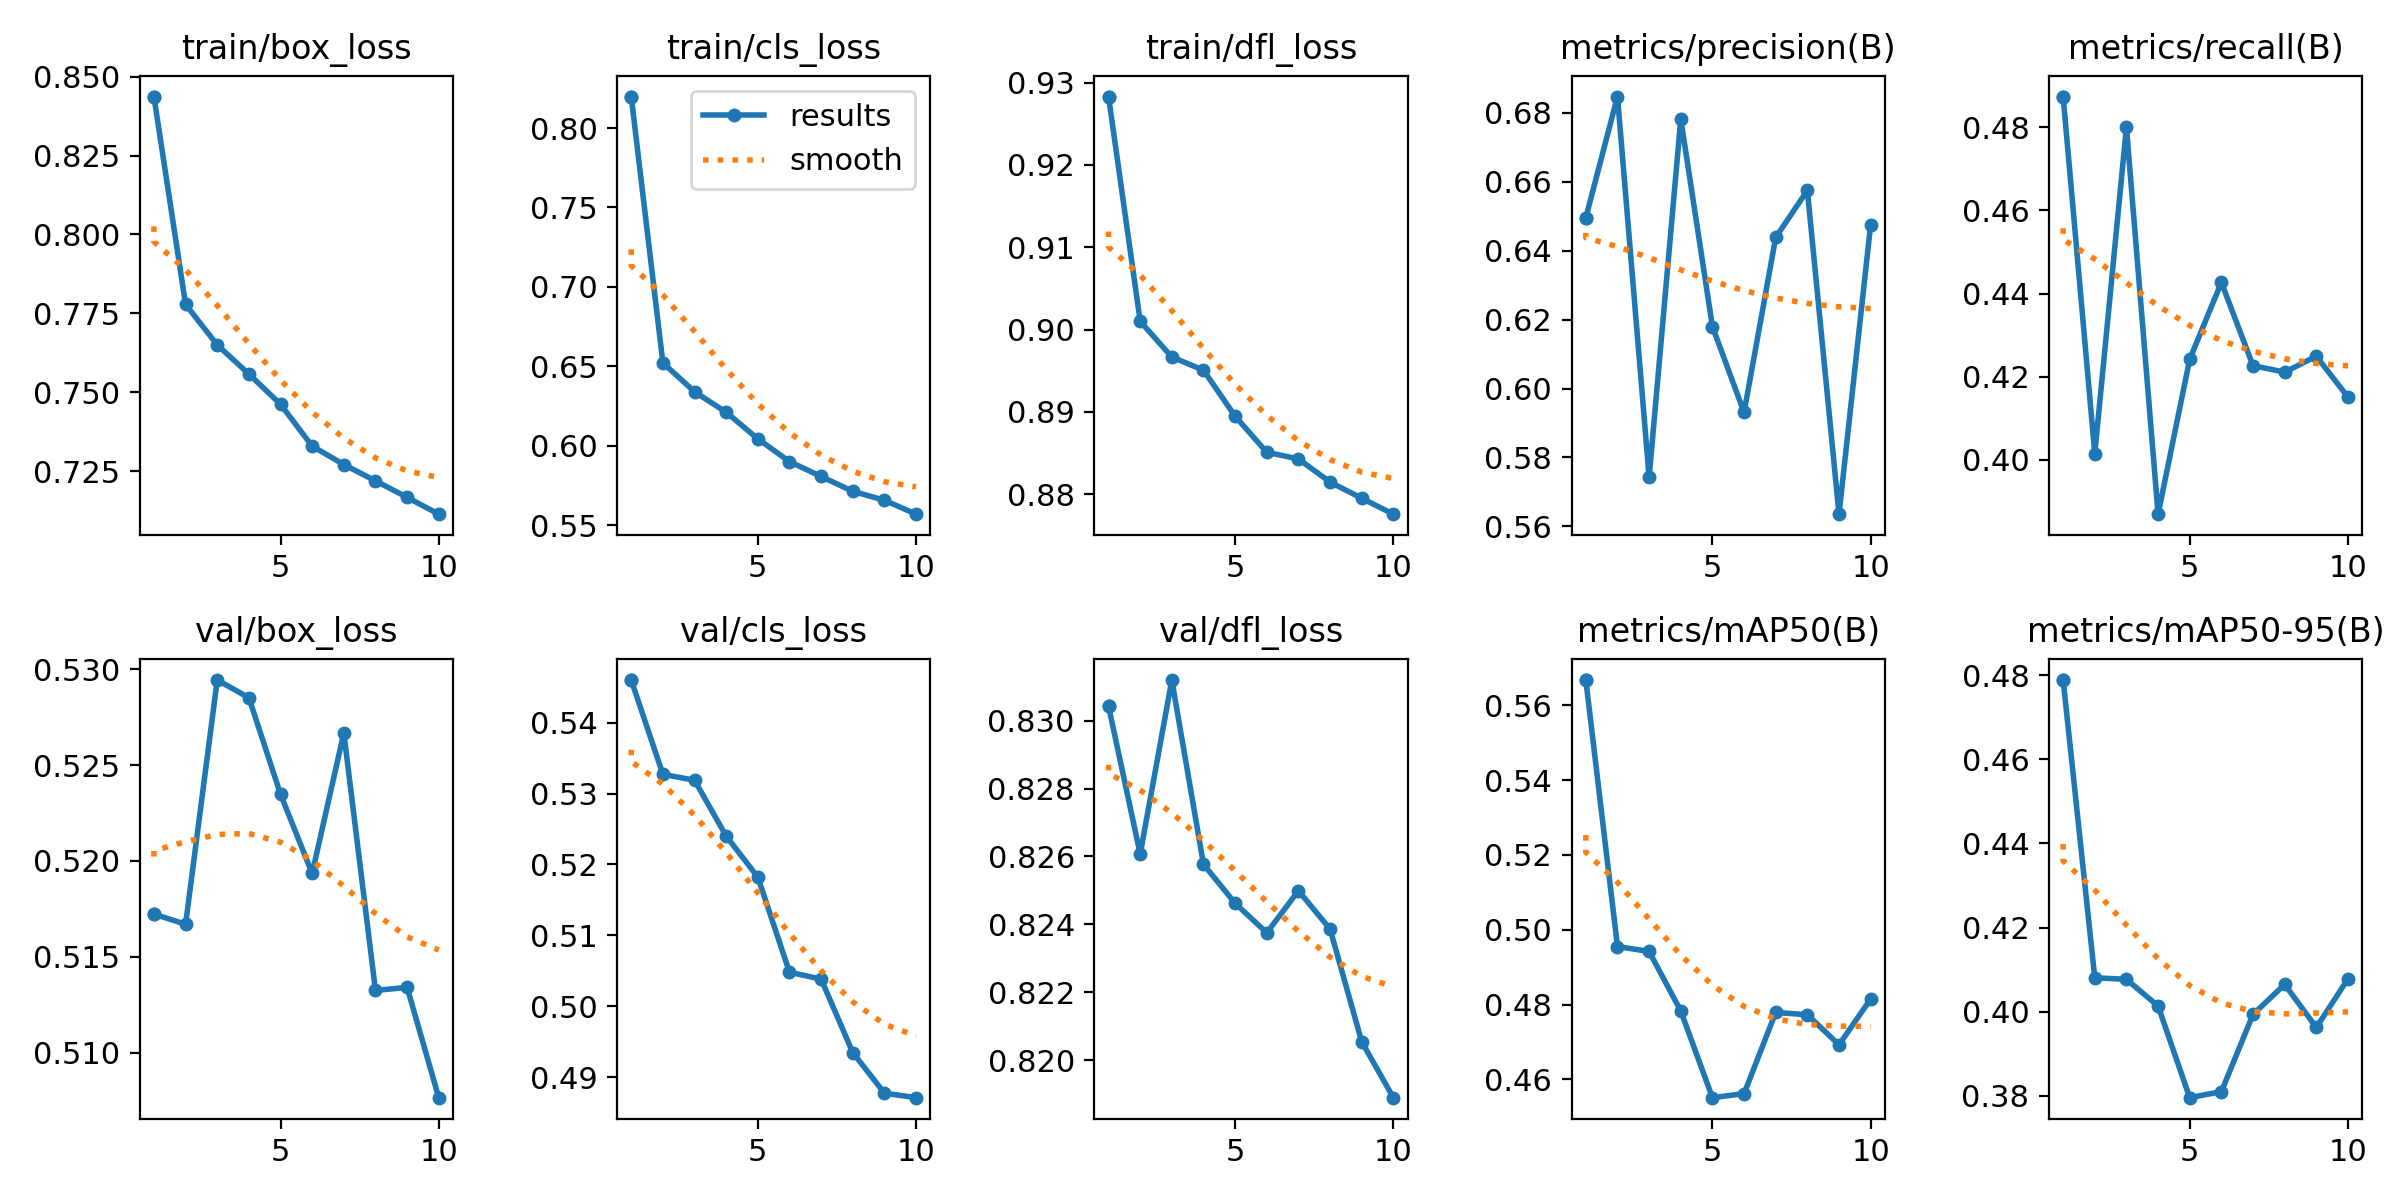

The table this chart was drawn from, first rows:
epoch, time, train/box_loss, train/cls_loss, train/dfl_loss, metrics/precision(B), metrics/recall(B), metrics/mAP50(B), metrics/mAP50-95(B), val/box_loss, val/cls_loss, val/dfl_loss, lr/pg0, lr/pg1, lr/pg2
1, 365.2, 0.8437, 0.8198, 0.9283, 0.6496, 0.4874, 0.5667, 0.4789, 0.5172, 0.546, 0.8304, 3.96083e-05, 3.96083e-05, 3.96083e-05
1, 451.2, 0.8437, 0.8198, 0.9283, 0.6496, 0.4874, 0.5667, 0.4789, 0.5172, 0.546, 0.8304, 3.96083e-05, 3.96083e-05, 3.96083e-05
2, 792.4, 0.7779, 0.6522, 0.901, 0.6847, 0.4014, 0.4955, 0.4081, 0.5167, 0.5327, 0.8261, 7.14268e-05, 7.14268e-05, 7.14268e-05
3, 1160, 0.765, 0.6341, 0.8967, 0.5743, 0.48, 0.4942, 0.4077, 0.5294, 0.5319, 0.8312, 9.53912e-05, 9.53912e-05, 9.53912e-05
4, 1508, 0.7558, 0.6211, 0.8951, 0.6782, 0.3869, 0.4783, 0.4013, 0.5285, 0.524, 0.8258, 8.3657e-05, 8.3657e-05, 8.3657e-05
5, 1830, 0.7462, 0.6044, 0.8895, 0.618, 0.4242, 0.4551, 0.3795, 0.5235, 0.5182, 0.8246, 7.1876e-05, 7.1876e-05, 7.1876e-05
6, 2148, 0.733, 0.5901, 0.8851, 0.5931, 0.4427, 0.4562, 0.381, 0.5193, 0.5048, 0.8237, 6.0095e-05, 6.0095e-05, 6.0095e-05
7, 2466, 0.7271, 0.5807, 0.8843, 0.6438, 0.4226, 0.4779, 0.3993, 0.5267, 0.5038, 0.825, 4.8314e-05, 4.8314e-05, 4.8314e-05
8, 2785, 0.722, 0.5714, 0.8815, 0.6575, 0.4211, 0.4773, 0.4065, 0.5132, 0.4935, 0.8239, 3.6533e-05, 3.6533e-05, 3.6533e-05
9, 3103, 0.7167, 0.5658, 0.8795, 0.5635, 0.4249, 0.4693, 0.3962, 0.5134, 0.4877, 0.8205, 2.4752e-05, 2.4752e-05, 2.4752e-05
10, 3422, 0.7114, 0.557, 0.8776, 0.6476, 0.4151, 0.4815, 0.4078, 0.5077, 0.4871, 0.8189, 1.2971e-05, 1.2971e-05, 1.2971e-05
